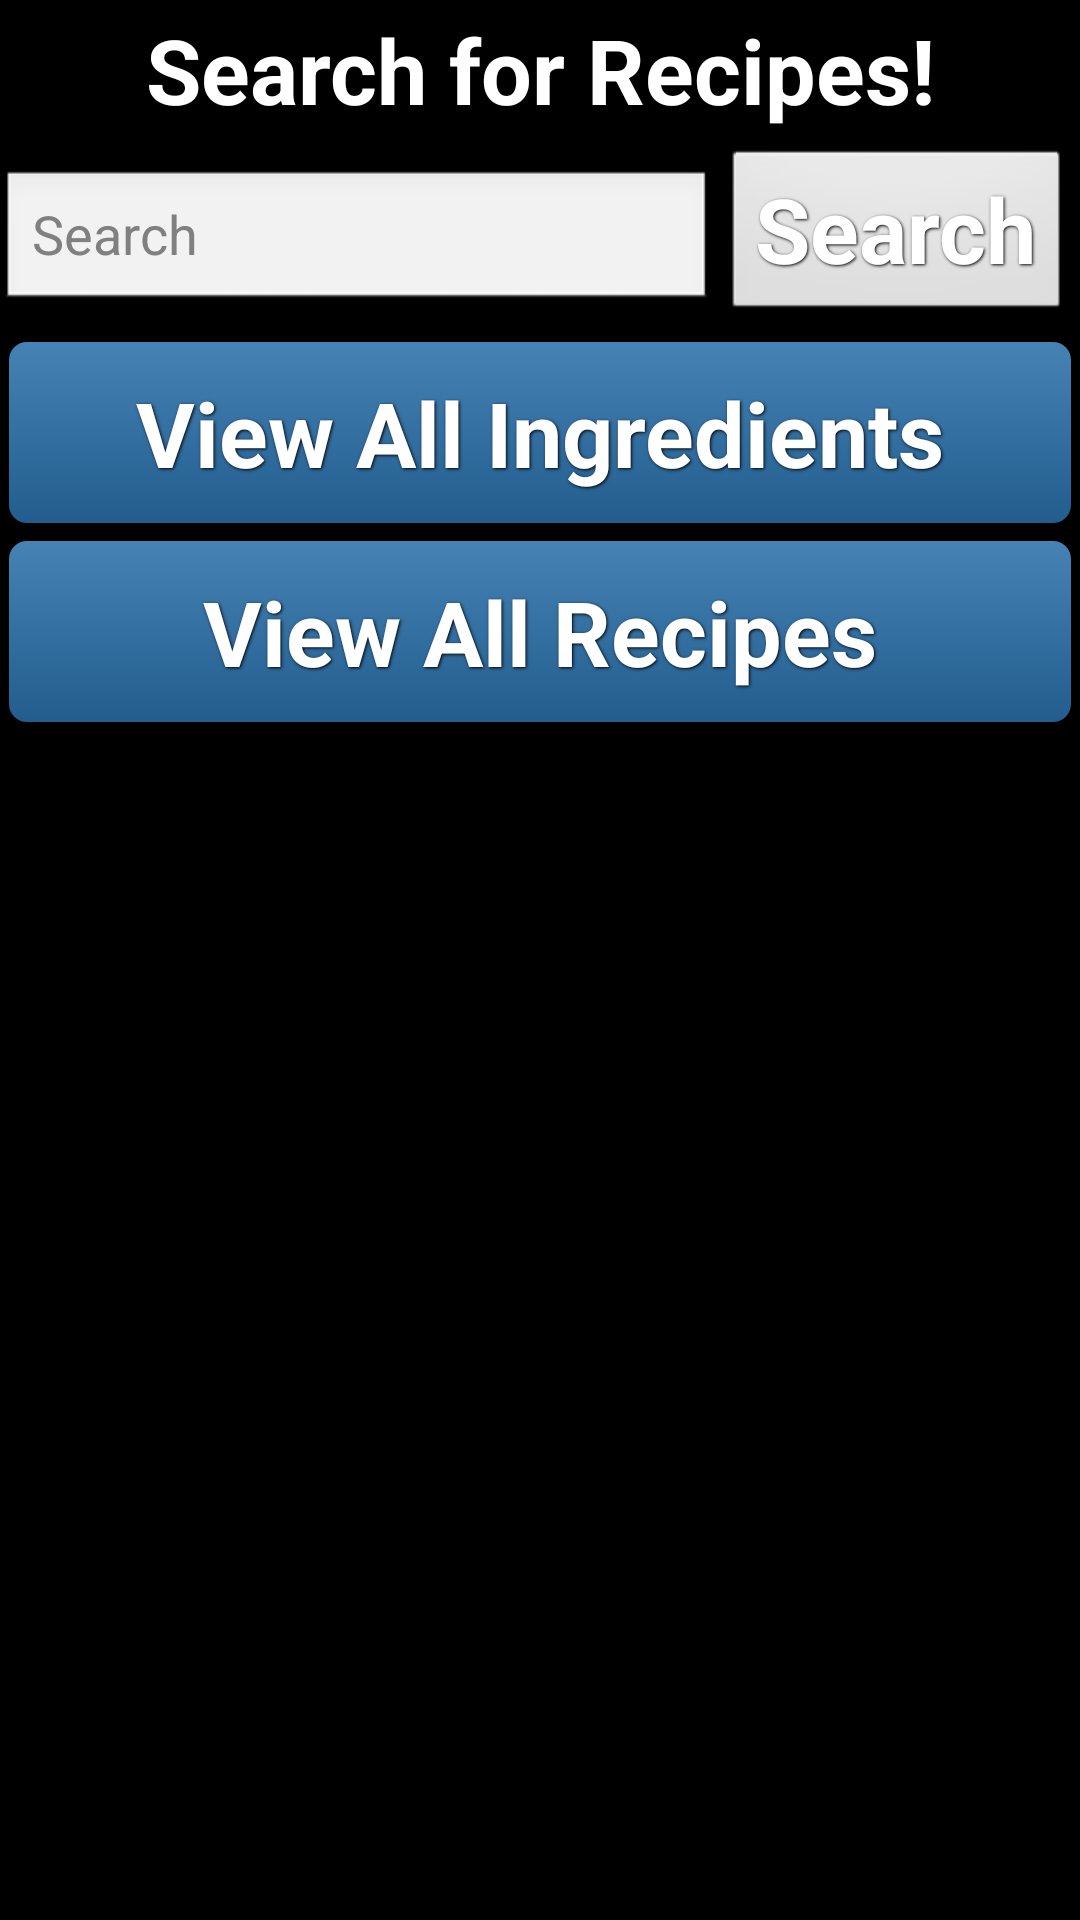

Here is an Android app screen rendered from its layout file. Give the layout XML and the strings, colors and styles it references.
<!-- AndroidManifest.xml: application theme AppTheme -->
<!-- res/layout/startup.xml -->
<?xml version="1.0" encoding="utf-8"?>
<LinearLayout
    xmlns:android="http://schemas.android.com/apk/res/android"
    android:layout_width="fill_parent"
    android:layout_height="fill_parent"
    android:orientation="vertical"
    android:background="@drawable/tweed_repeating">

    <TextView
        android:text="@string/Find_recipes"
        android:layout_width="fill_parent"
        android:layout_height="wrap_content"
        android:id="@+id/heading_text"
        style="@style/button_text"/>

    <LinearLayout
        xmlns:android="http://schemas.android.com/apk/res/android"
        android:layout_width="fill_parent"
        android:layout_height="wrap_content"
        android:orientation="horizontal">

        <EditText
            android:layout_weight="1"
            android:id="@+id/edit_message"
            android:layout_width="0dp"
            android:layout_height="wrap_content"
            android:hint="@string/edit_search"
            />
        <Button
            android:layout_width="wrap_content"
            android:layout_height="wrap_content"
            android:id="@+id/button_search"
            android:text="@string/button_search"
            android:drawableLeft="@drawable/abc_ic_search"
            android:ellipsize="middle"
            android:editable="false"
            style="@style/button_text"/>

    </LinearLayout>

    <Button
        android:background="@drawable/blue_button"
        android:text="View All Ingredients"
        android:id="@+id/viewAllIngredientsButton"
        style="@style/button_text"/>

    <Button
        android:background="@drawable/blue_button"
        android:text="View All Recipes"
        android:id="@+id/viewAllRecipesButton"
        style="@style/button_text"/>

    <TextView
        android:text="@string/error_message"
        android:layout_width="fill_parent"
        android:layout_height="wrap_content"
        android:visibility="invisible"
        android:id="@+id/errorText"/>

</LinearLayout>
<!-- resources referenced by this layout -->
<resources>
  <!-- drawable blue_button (drawable-hdpi) -->
  <?xml version="1.0" encoding="utf-8" ?>
  <selector xmlns:android="http://schemas.android.com/apk/res/android">
      <item android:state_pressed="true" >
          <shape>
              <solid
                  android:color="#4682B4" />
              <stroke
                  android:width="1dp"
                  android:color="#225D8E" />
              <corners
                  android:radius="6dp" />
              <padding
                  android:left="10dp"
                  android:top="10dp"
                  android:right="10dp"
                  android:bottom="10dp" />
          </shape>
      </item>
      <item>
          <shape>
              <gradient
                  android:startColor="#4682B4"
                  android:endColor="#225D8E"
                  android:angle="270" />
              <corners
                  android:radius="6dp" />
              <padding
                  android:left="10dp"
                  android:top="10dp"
                  android:right="10dp"
                  android:bottom="10dp" />
          </shape>
      </item>
  </selector>
  <string name="Find_recipes">Search for Recipes!</string>
  <string name="button_search">Search</string>
  <string name="edit_search">Search</string>
  <string name="error_message">No items found</string>
  <style name="button_text">
          <item name="android:layout_width">fill_parent</item>
          <item name="android:layout_height">wrap_content</item>
          <item name="android:textColor">#ffffff</item>
          <item name="android:gravity">center</item>
          <item name="android:layout_margin">3dp</item>
          <item name="android:textSize">30dp</item>
          <item name="android:textStyle">bold</item>
          <item name="android:shadowColor">#000000</item>
          <item name="android:shadowDx">1</item>
          <item name="android:shadowDy">1</item>
          <item name="android:shadowRadius">2</item>
      </style>
  <style name="AppTheme" parent="@android:style/Theme.NoTitleBar">
          
      </style>
</resources>
